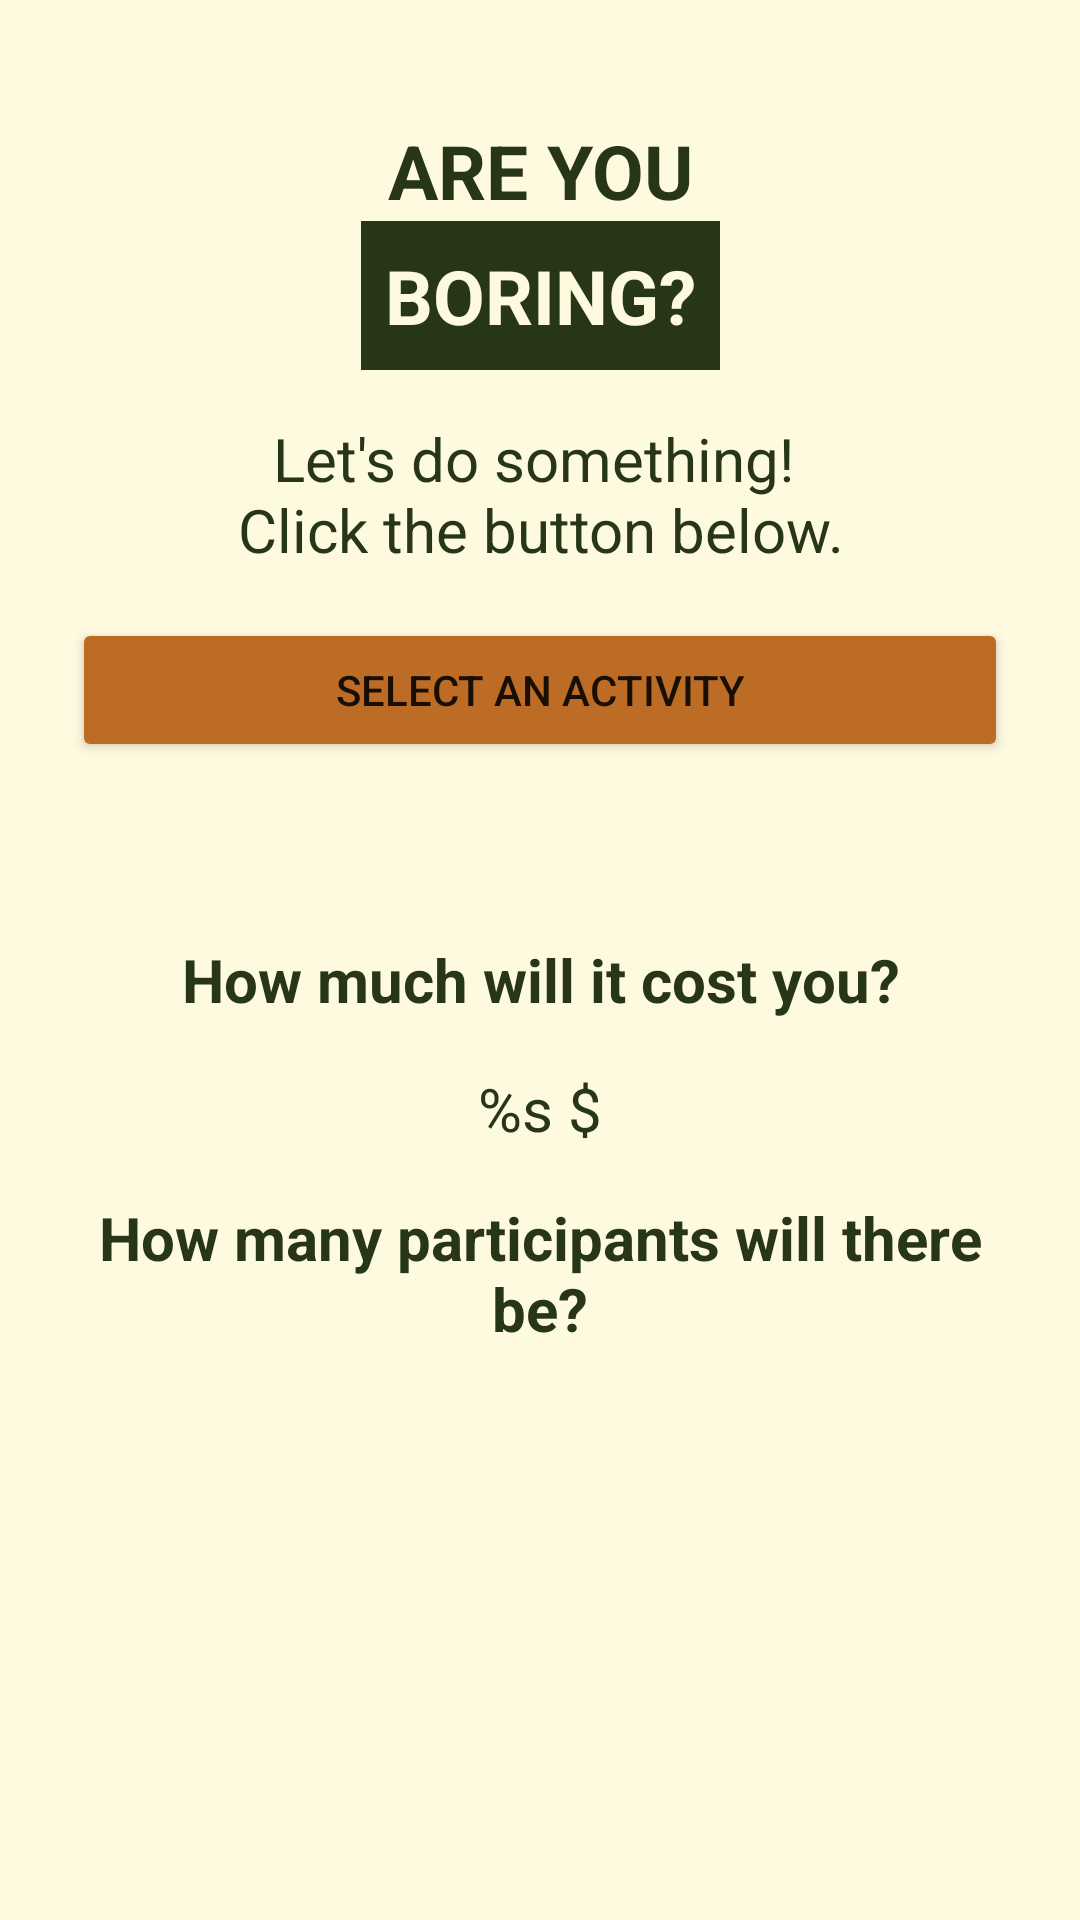

Reconstruct the res/layout file that produces this screen, plus the resources it refers to.
<!-- AndroidManifest.xml: application theme Theme.NetworkExercise2 -->
<!-- res/layout/activity_main.xml -->
<?xml version="1.0" encoding="utf-8"?>
<androidx.constraintlayout.widget.ConstraintLayout xmlns:android="http://schemas.android.com/apk/res/android"
    xmlns:app="http://schemas.android.com/apk/res-auto"
    xmlns:tools="http://schemas.android.com/tools"
    android:id="@+id/main_view"
    android:layout_width="match_parent"
    android:layout_height="match_parent"
    android:background="@color/bgd_vanilla"
    android:padding="24dp"
    tools:context=".MainActivity">

    <TextView
        android:id="@+id/title_1"
        android:layout_width="wrap_content"
        android:layout_height="wrap_content"
        android:layout_marginTop="@dimen/margin_top"
        android:text="@string/title_1"
        android:textColor="@color/strange_black"
        android:textSize="@dimen/title"
        android:textStyle="bold"
        app:layout_constraintEnd_toEndOf="parent"
        app:layout_constraintStart_toStartOf="parent"
        app:layout_constraintTop_toTopOf="parent" />

    <TextView
        android:id="@+id/title_2"
        android:layout_width="wrap_content"
        android:layout_height="wrap_content"
        android:background="@color/strange_black"
        android:padding="@dimen/title_padding"
        android:text="@string/title_2"
        android:textColor="@color/bgd_vanilla"
        android:textSize="@dimen/title"
        android:textStyle="bold"
        app:layout_constraintEnd_toEndOf="parent"
        app:layout_constraintStart_toStartOf="parent"
        app:layout_constraintTop_toBottomOf="@id/title_1" />

    <TextView
        android:id="@+id/title_3"
        android:layout_width="wrap_content"
        android:layout_height="wrap_content"
        android:layout_marginTop="@dimen/margin_top"
        android:gravity="center"
        android:text="@string/title_3"
        android:textColor="@color/strange_black"
        android:textSize="@dimen/normal_text"
        app:layout_constraintEnd_toEndOf="parent"
        app:layout_constraintStart_toStartOf="parent"
        app:layout_constraintTop_toBottomOf="@id/title_2" />

    <Button
        android:id="@+id/btn_select_activity"
        android:layout_width="match_parent"
        android:layout_height="wrap_content"
        android:layout_marginTop="@dimen/margin_top"
        android:backgroundTint="@color/brown"
        android:text="@string/btn_select_activity"
        app:layout_constraintEnd_toEndOf="parent"
        app:layout_constraintStart_toStartOf="parent"
        app:layout_constraintTop_toBottomOf="@id/title_3" />

    <TextView
        android:id="@+id/tv_activity"
        android:layout_width="wrap_content"
        android:layout_height="wrap_content"
        android:layout_marginTop="@dimen/margin_top"
        android:gravity="center"
        android:textColor="@color/strange_black"
        android:textSize="@dimen/normal_text"
        app:layout_constraintEnd_toEndOf="parent"
        app:layout_constraintStart_toStartOf="parent"
        app:layout_constraintTop_toBottomOf="@id/btn_select_activity" />


    <TextView
        android:id="@+id/tv_question_price"
        android:layout_width="wrap_content"
        android:layout_height="wrap_content"
        android:layout_marginTop="@dimen/margin_top"
        android:gravity="center"
        android:text="@string/tv_question_price"
        android:textColor="@color/strange_black"
        android:textSize="@dimen/normal_text"
        android:textStyle="bold"
        app:layout_constraintEnd_toEndOf="parent"
        app:layout_constraintStart_toStartOf="parent"
        app:layout_constraintTop_toBottomOf="@id/tv_activity" />

    <TextView
        android:id="@+id/tv_price"
        android:layout_width="wrap_content"
        android:layout_height="wrap_content"
        android:layout_marginTop="@dimen/margin_top"
        android:gravity="center"
        android:text="@string/tv_price"
        android:textColor="@color/strange_black"
        android:textSize="@dimen/normal_text"
        app:layout_constraintEnd_toEndOf="parent"
        app:layout_constraintStart_toStartOf="parent"
        app:layout_constraintTop_toBottomOf="@id/tv_question_price" />

    <TextView
        android:id="@+id/tv_question_partecipants"
        android:layout_width="wrap_content"
        android:layout_height="wrap_content"
        android:layout_marginTop="@dimen/margin_top"
        android:gravity="center"
        android:text="@string/tv_question_partecipants"
        android:textColor="@color/strange_black"
        android:textSize="@dimen/normal_text"
        android:textStyle="bold"
        app:layout_constraintEnd_toEndOf="parent"
        app:layout_constraintStart_toStartOf="parent"
        app:layout_constraintTop_toBottomOf="@id/tv_price" />

    <TextView
        android:id="@+id/tv_partecipants"
        android:layout_width="wrap_content"
        android:layout_height="wrap_content"
        android:layout_marginTop="@dimen/margin_top"
        android:gravity="center"
        android:textColor="@color/strange_black"
        android:textSize="@dimen/normal_text"
        app:layout_constraintEnd_toEndOf="parent"
        app:layout_constraintStart_toStartOf="parent"
        app:layout_constraintTop_toBottomOf="@id/tv_question_partecipants" />


</androidx.constraintlayout.widget.ConstraintLayout>
<!-- resources referenced by this layout -->
<resources>
  <color name="bgd_vanilla">#fefae0</color>
  <color name="brown">#bc6c25</color>
  <color name="strange_black">#283618</color>
  <dimen name="margin_top">16dp</dimen>
  <dimen name="normal_text">20sp</dimen>
  <dimen name="title">25sp</dimen>
  <dimen name="title_padding">8dp</dimen>
  
      //Text size
  <string name="btn_select_activity">Select an activity</string>
  <string name="title_1">ARE YOU</string>
  <string name="title_2">BORING?</string>
  <string name="title_3">Let\'s do something! \nClick the button below.</string>
  <string name="tv_price">%s $</string>
  <string name="tv_question_partecipants">How many participants will there be?</string>
  
      //Button
  <string name="tv_question_price">How much will it cost you?</string>
  <style name="Theme.NetworkExercise2" parent="Theme.MaterialComponents.DayNight.NoActionBar">
          
          <item name="colorPrimary">@color/brown</item>
          <item name="colorPrimaryVariant">@color/brown</item>
          <item name="colorOnPrimary">@color/white</item>
          
          <item name="colorSecondary">@color/teal_200</item>
          <item name="colorSecondaryVariant">@color/teal_700</item>
          <item name="colorOnSecondary">@color/black</item>
          
          <item name="android:statusBarColor">?attr/colorPrimaryVariant</item>
          
      </style>
  <color name="white">#FFFFFFFF</color>
  
      //My Color
  <color name="teal_200">#FF03DAC5</color>
  <color name="teal_700">#FF018786</color>
  <color name="black">#FF000000</color>
</resources>
